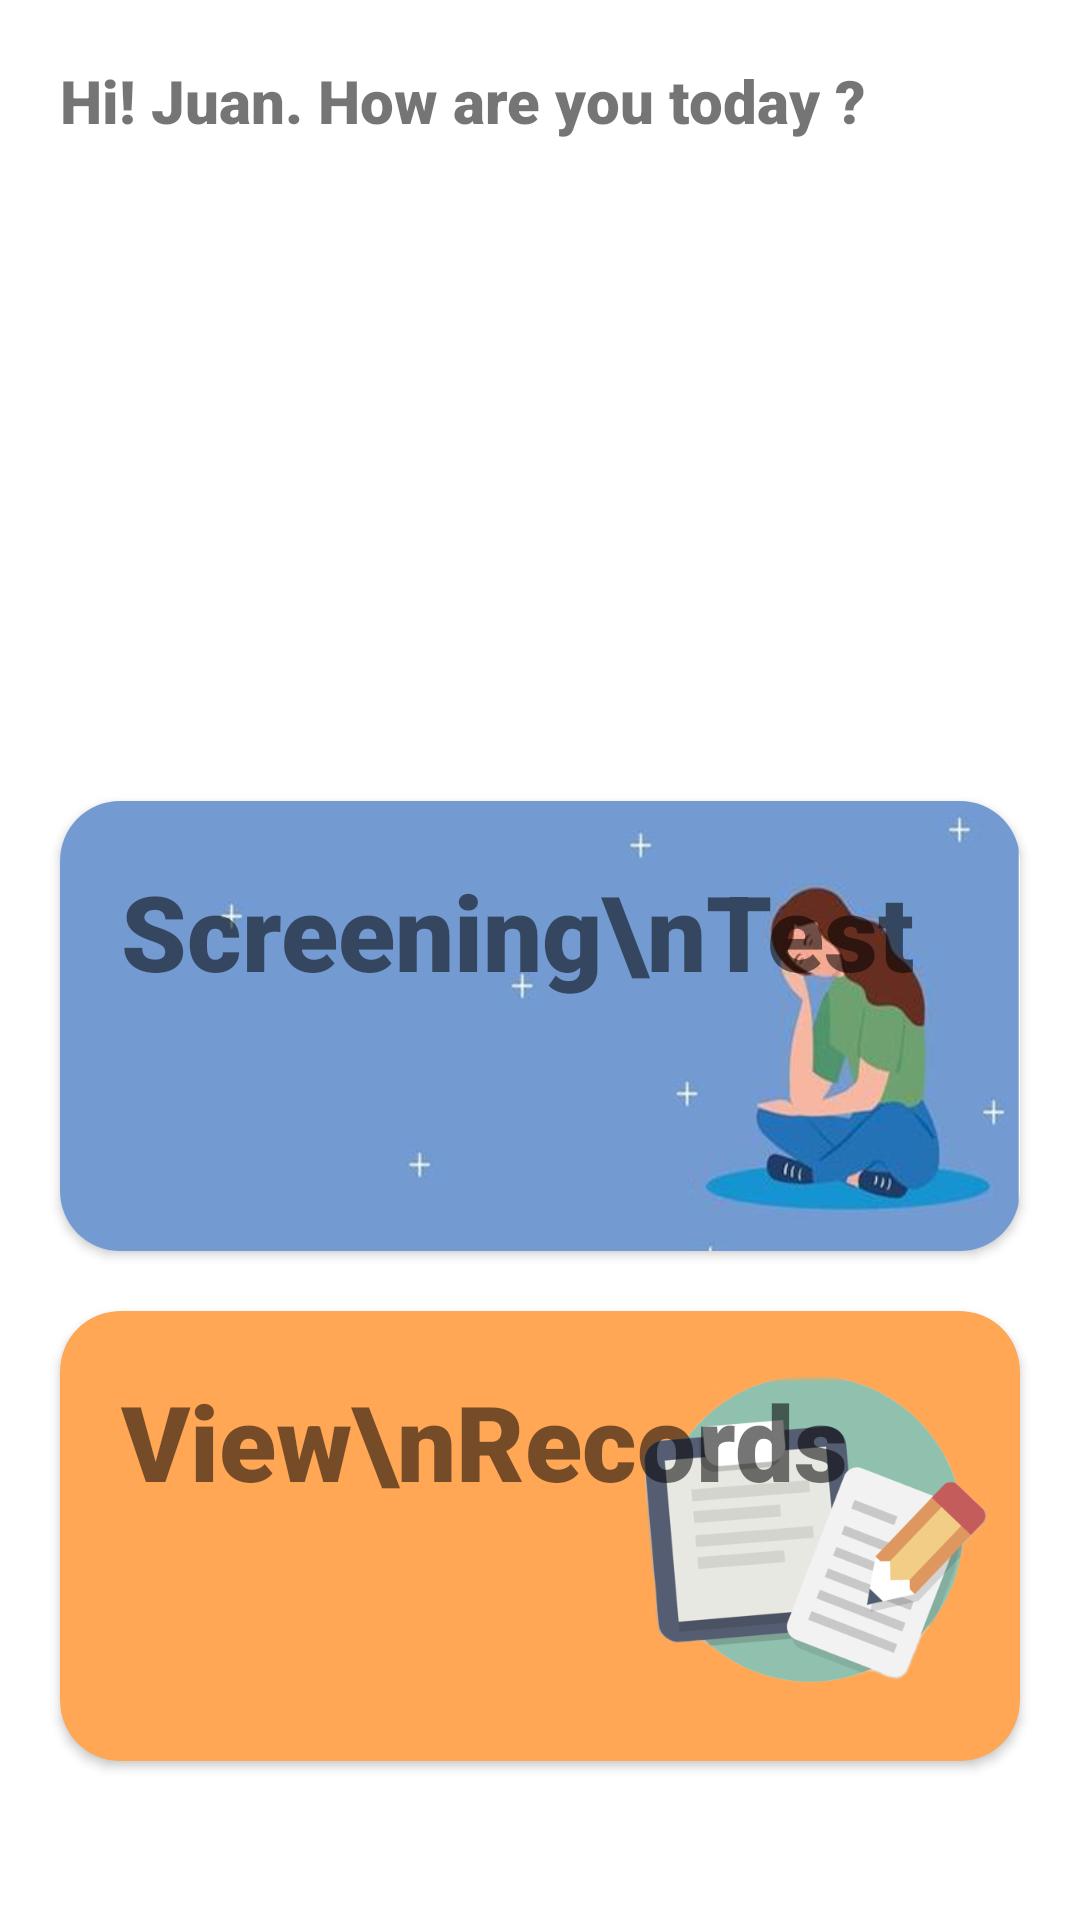

This screen was rendered from an Android layout file. Write that file and the resources it references.
<!-- AndroidManifest.xml: application theme ProjectHope -->
<!-- res/layout/activity_main.xml -->
<?xml version="1.0" encoding="utf-8"?>
<LinearLayout xmlns:android="http://schemas.android.com/apk/res/android"
    xmlns:app="http://schemas.android.com/apk/res-auto"
    xmlns:tools="http://schemas.android.com/tools"
    android:layout_width="match_parent"
    android:layout_height="match_parent"
    android:orientation="vertical"
    tools:context=".activity.MainActivity">

    <TextView
        android:id="@+id/greeting"
        android:layout_width="wrap_content"
        android:layout_height="wrap_content"
        android:layout_marginTop="20dp"
        android:layout_marginLeft="20dp"
        android:fontFamily="sans-serif-black"
        android:textSize="20dp"
        android:text="Hi! Juan. How are you today ?" />



    <RelativeLayout
        android:layout_width="match_parent"
        android:layout_height="200dp"
        android:layout_marginLeft="18dp">

        <androidx.recyclerview.widget.RecyclerView
            android:id="@+id/featured_recycler"
            android:layout_width="match_parent"
            android:layout_height="200dp"
            android:visibility="visible"/>

    </RelativeLayout>

    <androidx.cardview.widget.CardView
        android:id="@+id/test_cv"
        android:layout_width="wrap_content"
        android:layout_height="150dp"
        android:layout_margin="20dp"
        app:cardCornerRadius="20dp"
        app:layout_constraintEnd_toStartOf="@+id/space"
        app:layout_constraintStart_toStartOf="parent"
        app:layout_constraintTop_toTopOf="parent">

        <ImageView
            android:layout_width="match_parent"
            android:layout_height="match_parent"
            android:background="@drawable/screening_test" />

        <TextView
            android:layout_width="wrap_content"
            android:layout_height="wrap_content"
            android:layout_marginTop="20dp"
            android:layout_marginLeft="20dp"
            android:fontFamily="sans-serif-black"
            android:textSize="35dp"
            android:text="Screening\nTest"
            android:textAlignment="center"/>

    </androidx.cardview.widget.CardView>

    <androidx.cardview.widget.CardView
        android:id="@+id/records_cv"
        android:layout_width="match_parent"
        android:layout_height="150dp"
        android:layout_marginLeft="20dp"
        android:layout_marginRight="20dp"
        app:cardCornerRadius="20dp"
        app:layout_constraintEnd_toStartOf="@+id/space"
        app:layout_constraintStart_toStartOf="parent"
        app:layout_constraintTop_toTopOf="parent"
        app:cardBackgroundColor="#FFA755">

        <ImageView
            android:layout_width="120dp"
            android:layout_height="120dp"
            android:layout_gravity="center_vertical|end"
            android:layout_marginRight="10dp"
            android:src="@drawable/icon_record"/>

        <TextView
            android:layout_width="wrap_content"
            android:layout_height="wrap_content"
            android:layout_marginTop="20dp"
            android:layout_marginLeft="20dp"
            android:fontFamily="sans-serif-black"
            android:textSize="35dp"
            android:text="View\nRecords"
            android:textAlignment="center"/>

    </androidx.cardview.widget.CardView>

</LinearLayout>
<!-- resources referenced by this layout -->
<resources>
  <!-- drawable icon_record: png bitmap (drawable, 86237 bytes) -->
  <!-- drawable screening_test: png bitmap (drawable, 74863 bytes) -->
  <style name="ProjectHope" parent="Theme.MaterialComponents.Light.NoActionBar">
          
          <item name="colorPrimary">@color/color_00ACEC</item>
          <item name="colorPrimaryDark">#828282</item>
          <item name="colorAccent">@color/colorAccent</item>
  
          <item name="android:windowContentTransitions">true</item>
          <item name="bottomSheetDialogTheme">@style/AppBottomSheetDialogTheme</item>
      </style>
  <style name="AppBottomSheetDialogTheme" parent="Theme.Design.Light.BottomSheetDialog">
          <item name="bottomSheetStyle">@style/AppModalStyle</item>
      </style>
  <style name="AppModalStyle" parent="Widget.Design.BottomSheet.Modal">
          <item name="android:background">@drawable/rounded_dialog</item>
      </style>
  <!-- not gathered from this repository: default colours our renderer supplied (Android Studio template values) -->
  <color name="colorAccent">#FF03DAC5</color>
</resources>
